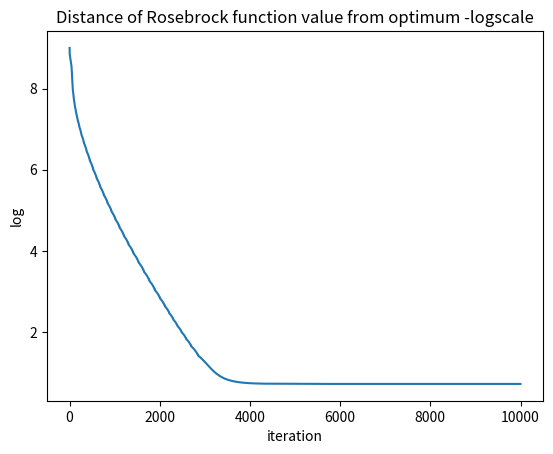

Here is the Python script that generated this plot: (Note: this script raises an exception after producing the figure.)
import numpy as np
import matplotlib.pyplot as plt

import sys

sys.path.append('..')

#### parameters
eps = 1e-5
c_1 = 0.25
c_2 = 0.5

class NeuralNetwork:
    def __init__(self, d_in=2):
        self.d_in = d_in
        self.dims = [2, 4, 3, 1]
        # construct the Weight matrices
        self.W = [ np.random.rand(din,dout) for din,dout in zip(self.dims[:-1],self.dims[1:])]

    def __call__(self, x):
        assert x.shape[0] == self.d_in, "incompatible input"


class f_xexp:
    # Q1.3.5
    def __call__(self, x):
        x = x.reshape(-1,2)
        x1, x2 = x[:,0], x[:,1]
        return x1 * np.exp(-1*(x1**2 + x2**2))

class activation_fn:
    # Q 1.3.6
    def __call__(self, x):
        return (np.exp(x) - np.exp(-x)) / (np.exp(x) + np.exp(-x))

    def grad(self, x):
        return 1 - activation_fn(x) ** 2

class loss_fn:
    # Q 1.3.7
    def __call__(self, y, y_hat):
        assert y.shape == y_hat.shape
        return np.sum( np.linalg.norm(y - y_hat) ** 2 ) / y.shape[0]

    def grad(self,y , y_hat):
        assert y.shape == y_hat.shape
        return 2 * np.sum(y - y_hat) / y.shape[0]


class FRosenbrock:
    def __init__(self, n=10):
        self.n = n

    def __call__(self, x):
        return np.sum(100 * (x[1:] - x[:-1] ** 2) ** 2 + (1 - x[:-1]) ** 2)

    def gradient(self, x):
        grad = np.zeros(self.n)
        grad[0] = -2 + 2 * x[0] + 400 * x[0] * (- x[1] + x[0] ** 2)
        grad[-1] = 200 * (x[-1] - x[-2] ** 2)
        for i in range(1, self.n - 1):
            grad[i] = -2 + 202 * x[i] - 400 * x[i] * x[i + 1] + 400 * x[i] ** 3 - 200 * x[i - 1] ** 2

        return grad

    def hessian(self, x):
        hess = np.zeros((self.n, self.n))
        for i in range(0, self.n - 1):
            hess[i, i] = 202 + 1200 * x[i] ** 2 - 400 * x[i + 1]
            hess[i + 1, i] = hess[i, i + 1] = -400 * x[i]

        hess[0, 0] = 2 + 1200 * x[0] ** 2 - 400 * x[1]
        hess[-1, -1] = 200
        hess[0, 1] = hess[1, 0] = -400 * x[0]
        hess[-1, -2] = hess[-2, -1] = -400 * x[-2]

        return hess


def inexact_line_search(f, x, p, grad, alpha, beta):
    """
    Inexact Line Search
    from wikipedia:
    sigma is c
    m is grad^T @ p
    """
    while f(x) - f(x + alpha * p) < - alpha * c_1 * p.T @ grad \
            and f.gradient(x + alpha * p).T @ p > c_2 * grad.T @ p:
        alpha = beta * alpha

    return alpha


def bfgs(f, x, max_iter=10000):
    """
    BFGS
    """

    x_vals = []
    f_vals = []

    # initialize
    grad = f.gradient(x)
    H_inv = np.eye(x.shape[0])
    p = - H_inv @ grad
    alpha = 1.0

    # iteration
    for i in range(max_iter):
        f_vals.append(f(x))
        x_vals.append(x)

        if np.linalg.norm(f.gradient(x)) < eps:
            break

        # line search
        alpha = inexact_line_search(f, x, p, grad, alpha, 0.5)

        # update
        x_new = x + alpha * p
        grad_new = f.gradient(x_new)
        y = grad_new - grad
        s = x_new - x
        rho = 1 / (y.T @ s)
        y, s = y.reshape(-1,1), s.reshape(-1,1)
        H_inv = (np.eye(x.shape[0]) - rho * y @ s.T) @ H_inv @ \
                (np.eye(x.shape[0]) - rho * s @ y.T) + rho * s @ s.T
        p = - H_inv @ grad_new

        # update
        x = x_new
        grad = grad_new

        # print
        # print('iter: {}, x: {}, f: {}'.format(i, x, f(x)))

    return x, x_vals, f_vals


def generate_dataset(n):
    """
    samples dataset set from function
    :param n: dataset size
    :return:
    """
    # default rand samples on [0,1) so extending to [-2,2)
    x_ds = random.random.rand(n,2) * 4 - 2
    fn = f_xexp()
    y_ds = fn(x_ds)
    return x_ds, y_ds


if __name__ == '__main__':
    # Rosenbrock
    f = FRosenbrock(n=10)
    x = np.zeros([10])
    x_bfgs, x_vals, f_vals = bfgs(f, x)
    print('x_bfgs: {}'.format(x_bfgs))

    # plot
    x_vals = np.array(x_vals)
    f_vals = np.array(f_vals)

    # Q1.2 plot log scale graph of result f_vals
    ax = plt.axes()
    ax.set_ylabel("log")
    plt.xlabel("iteration")
    ax.set_title("Distance of Rosebrock function value from optimum -logscale")
    ax.plot(f_vals)
    # plt.show()

    # Q1.3.10
    x_ds, y_ds = generate_dataset(n=500)

